4-way image classification set "Apple_leaf_aug_without_split" from GitHub (warjunaid/Apple_leaf_aug_without_split); label vocabulary: black rot, cedar apple rust, healthy, scab.

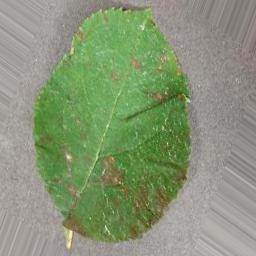
Label: cedar apple rust

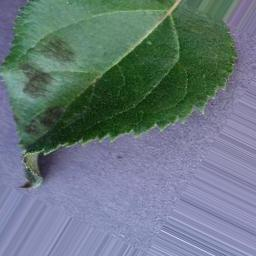
Label: scab

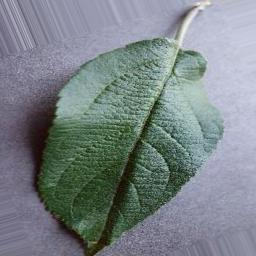
Label: healthy

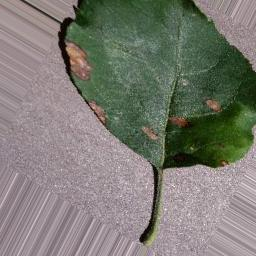
Label: black rot

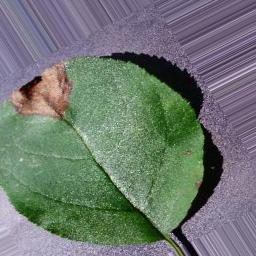
Label: black rot

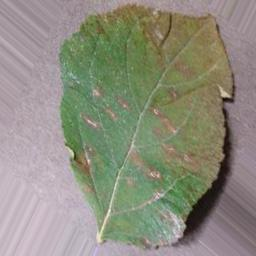
Label: cedar apple rust
